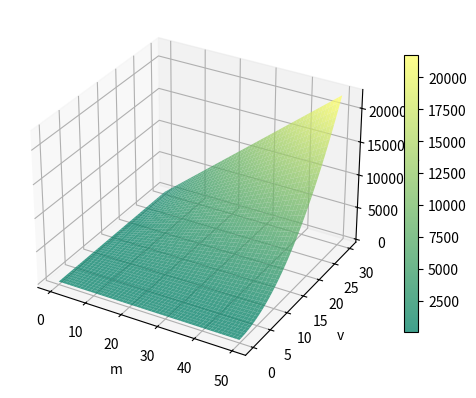

Write Python code to recreate this figure.
#!/bin/env python

import matplotlib.pyplot as plt
from matplotlib import cm
from mpl_toolkits.mplot3d import Axes3D
from numpy import arange, sin, cos, meshgrid, sqrt, log

fig = plt.figure()
ax = fig.add_subplot(111, projection='3d')

r = arange(-10, 10, .1)
m, v = meshgrid(arange(0, 50, .1), arange(0, 30, .1))

e = (m * v**2) / 2

ax.set_xlabel('m')
ax.set_ylabel('v')
ax.set_zlabel('e')

surf = ax.plot_surface(m, v, e, alpha=.75, cmap=cm.summer)
fig.colorbar(surf, shrink=.75)
plt.show()
